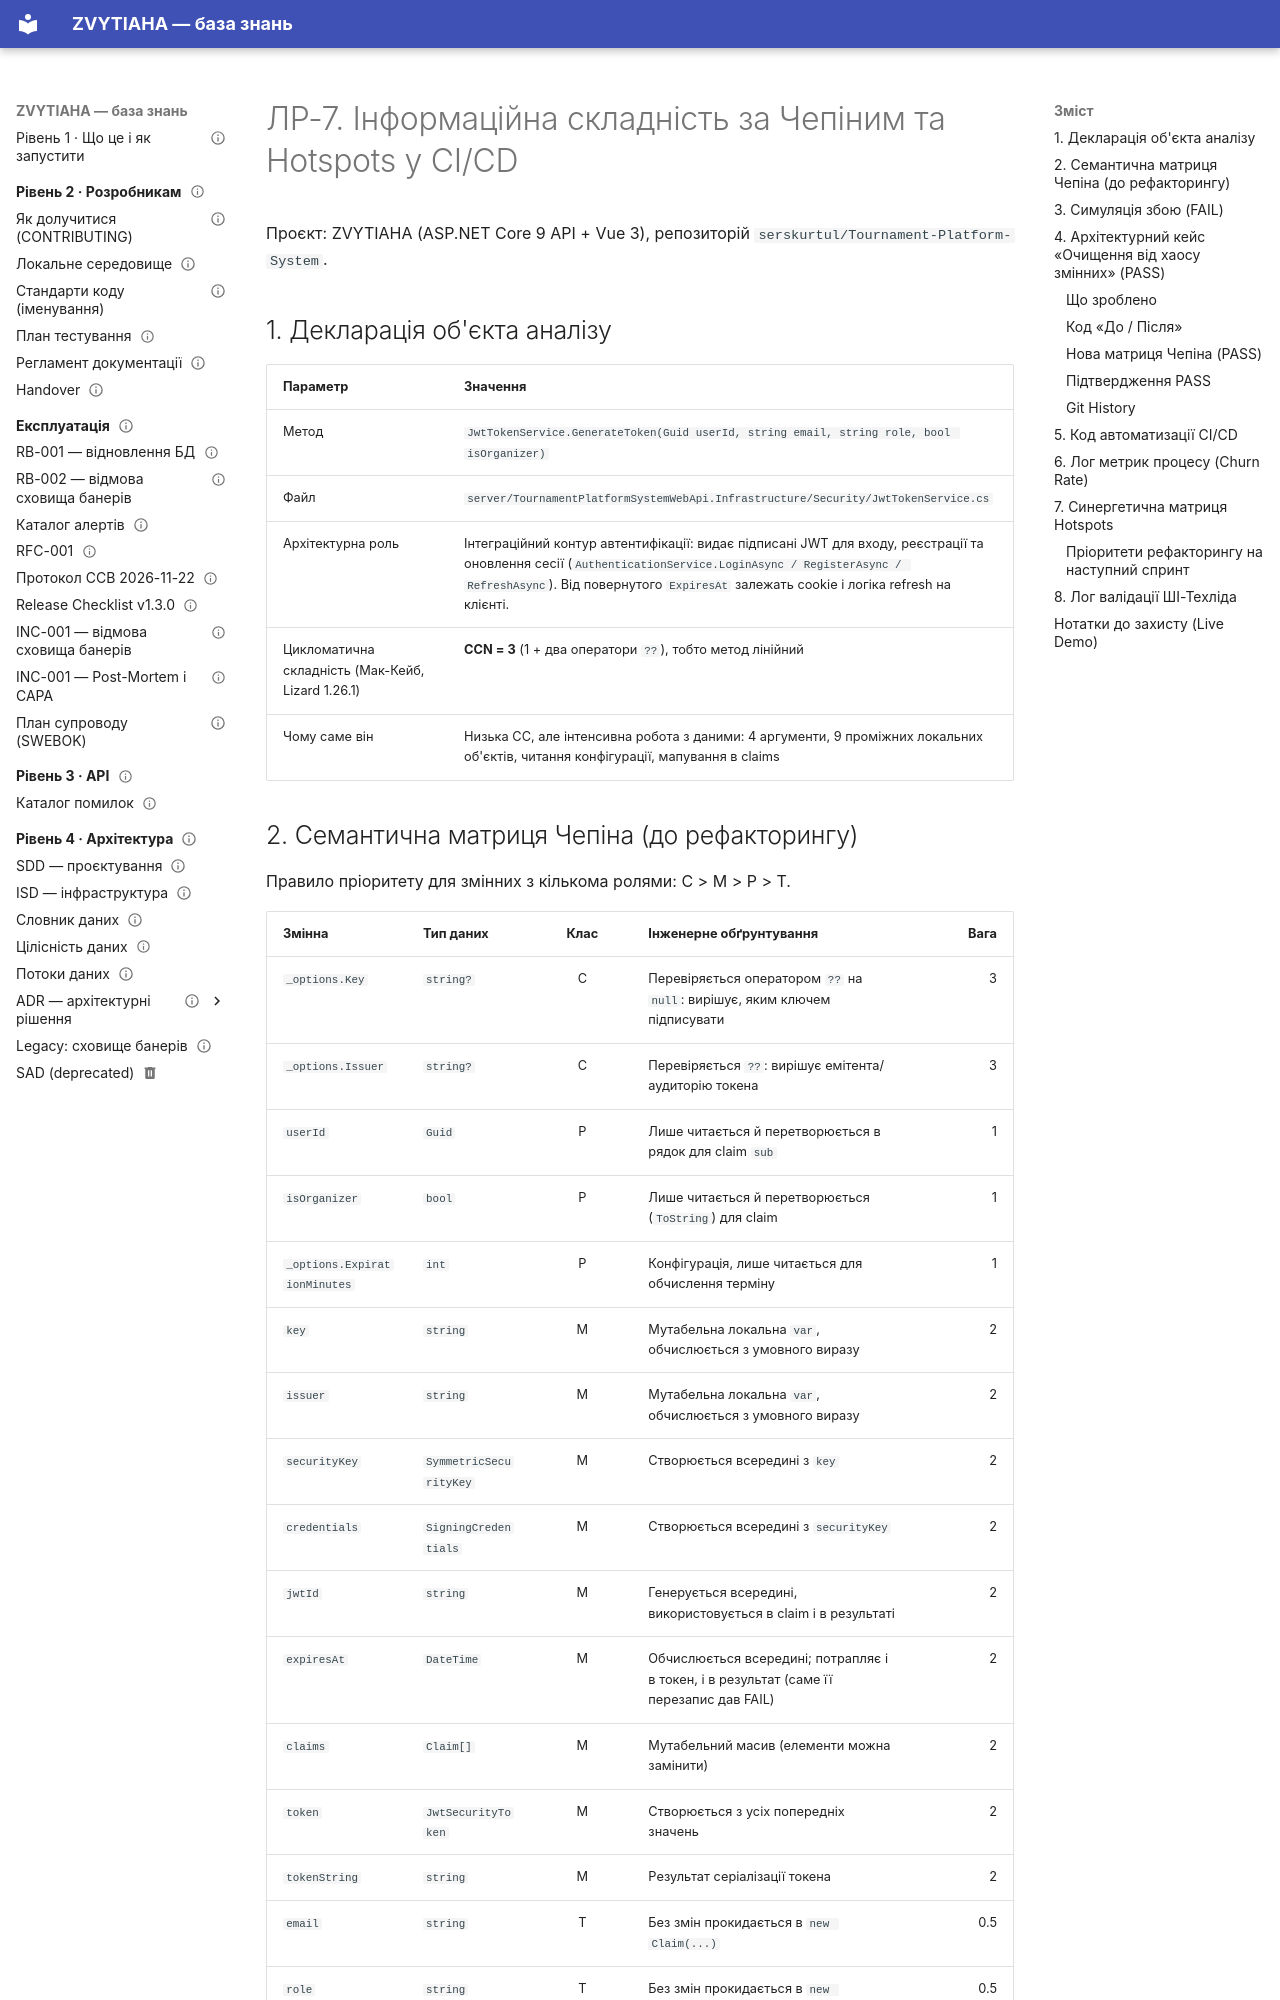

repository: serskurtul/Tournament-Platform-System · page: quality-labs/lab07/index.html · generator: mkdocs

# ЛР-7. Інформаційна складність за Чепіним та Hotspots у CI/CD

Проєкт: ZVYTIAHA (ASP.NET Core 9 API + Vue 3), репозиторій `serskurtul/Tournament-Platform-System`.

## 1. Декларація об'єкта аналізу

| Параметр | Значення |
|----------|----------|
| Метод | `JwtTokenService.GenerateToken(Guid userId, string email, string role, bool isOrganizer)` |
| Файл | `server/TournamentPlatformSystemWebApi.Infrastructure/Security/JwtTokenService.cs` |
| Архітектурна роль | Інтеграційний контур автентифікації: видає підписані JWT для входу, реєстрації та оновлення сесії (`AuthenticationService.LoginAsync / RegisterAsync / RefreshAsync`). Від повернутого `ExpiresAt` залежать cookie і логіка refresh на клієнті. |
| Цикломатична складність (Мак-Кейб, Lizard 1.26.1) | **CCN = 3** (1 + два оператори `??`), тобто метод лінійний |
| Чому саме він | Низька CC, але інтенсивна робота з даними: 4 аргументи, 9 проміжних локальних об'єктів, читання конфігурації, мапування в claims |

## 2. Семантична матриця Чепіна (до рефакторингу)

Правило пріоритету для змінних з кількома ролями: C > M > P > T.

| Змінна | Тип даних | Клас | Інженерне обґрунтування | Вага |
|--------|-----------|:----:|-------------------------|-----:|
| `_options.Key` | `string?` | C | Перевіряється оператором `??` на `null`: вирішує, яким ключем підписувати | 3 |
| `_options.Issuer` | `string?` | C | Перевіряється `??`: вирішує емітента/аудиторію токена | 3 |
| `userId` | `Guid` | P | Лише читається й перетворюється в рядок для claim `sub` | 1 |
| `isOrganizer` | `bool` | P | Лише читається й перетворюється (`ToString`) для claim | 1 |
| `_options.ExpirationMinutes` | `int` | P | Конфігурація, лише читається для обчислення терміну | 1 |
| `key` | `string` | M | Мутабельна локальна `var`, обчислюється з умовного виразу | 2 |
| `issuer` | `string` | M | Мутабельна локальна `var`, обчислюється з умовного виразу | 2 |
| `securityKey` | `SymmetricSecurityKey` | M | Створюється всередині з `key` | 2 |
| `credentials` | `SigningCredentials` | M | Створюється всередині з `securityKey` | 2 |
| `jwtId` | `string` | M | Генерується всередині, використовується в claim і в результаті | 2 |
| `expiresAt` | `DateTime` | M | Обчислюється всередині; потрапляє і в токен, і в результат (саме її перезапис дав FAIL) | 2 |
| `claims` | `Claim[]` | M | Мутабельний масив (елементи можна замінити) | 2 |
| `token` | `JwtSecurityToken` | M | Створюється з усіх попередніх значень | 2 |
| `tokenString` | `string` | M | Результат серіалізації токена | 2 |
| `email` | `string` | T | Без змін прокидається в `new Claim(...)` | 0.5 |
| `role` | `string` | T | Без змін прокидається в `new Claim(...)` | 0.5 |

Підсумок: P = 3, M = 9, C = 2, T = 2.

**Розрахунок:** Cch = 1·P + 2·M + 3·C + 0.5·T = 1·3 + 2·9 + 3·2 + 0.5·2 = 3 + 18 + 6 + 1 = **28**.

**Висновок:** 28 > 10, тобто для лінійного методу це індикатор хаосу в даних. Дев'ять мутабельних проміжних станів означають дев'ять місць, де випадковий перезапис змінить або токен, або значення, яке бачить клієнт, і Мак-Кейб (CCN = 3) цього ризику не показує.
